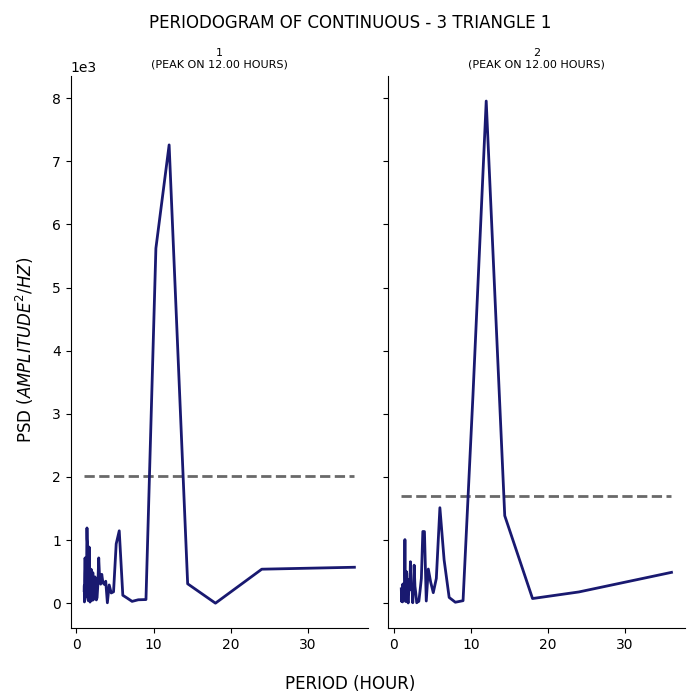

Source data for this figure (header and first rows):
test, period, psd
1, 36.0, 569.9
1, 24.0, 539.2
1, 18.0, 0.943
1, 14.4, 307.7
1, 12.0, 7260
1, 10.29, 5622
1, 9.0, 58.33
1, 8.0, 54.66
1, 7.2, 29.4
1, 6.545, 83.12
1, 6.0, 126
1, 5.538, 1147
1, 5.143, 940
1, 4.8, 181.2
1, 4.5, 162.7
1, 4.235, 289.8
1, 4.0, 7.085
1, 3.789, 348.4
1, 3.6, 299.5
1, 3.429, 323.9
1, 3.273, 458.1
1, 3.13, 302.1
1, 3.0, 387.5
1, 2.88, 717.9
1, 2.769, 296.7
1, 2.667, 89.94
1, 2.571, 52.37
1, 2.483, 200.5
1, 2.4, 416.9
1, 2.323, 170
1, 2.25, 198.6
1, 2.182, 53.68
1, 2.118, 484.2
1, 2.057, 46.98
1, 2.0, 121.9
1, 1.946, 486.6
1, 1.895, 538.3
1, 1.846, 301.2
1, 1.8, 60.03
1, 1.756, 18.36
1, 1.714, 278.5
1, 1.674, 868.7
1, 1.636, 890.2
1, 1.6, 209.7
1, 1.565, 254.8
1, 1.532, 40.01
1, 1.5, 73.81
1, 1.469, 74.18
1, 1.44, 266.8
1, 1.412, 971
1, 1.385, 1018
1, 1.358, 1192
1, 1.333, 894.5
1, 1.309, 424.3
1, 1.286, 258.1
1, 1.263, 312.8
1, 1.241, 303.9
1, 1.22, 542.7
1, 1.2, 281.4
1, 1.18, 138
... 82 more rows
